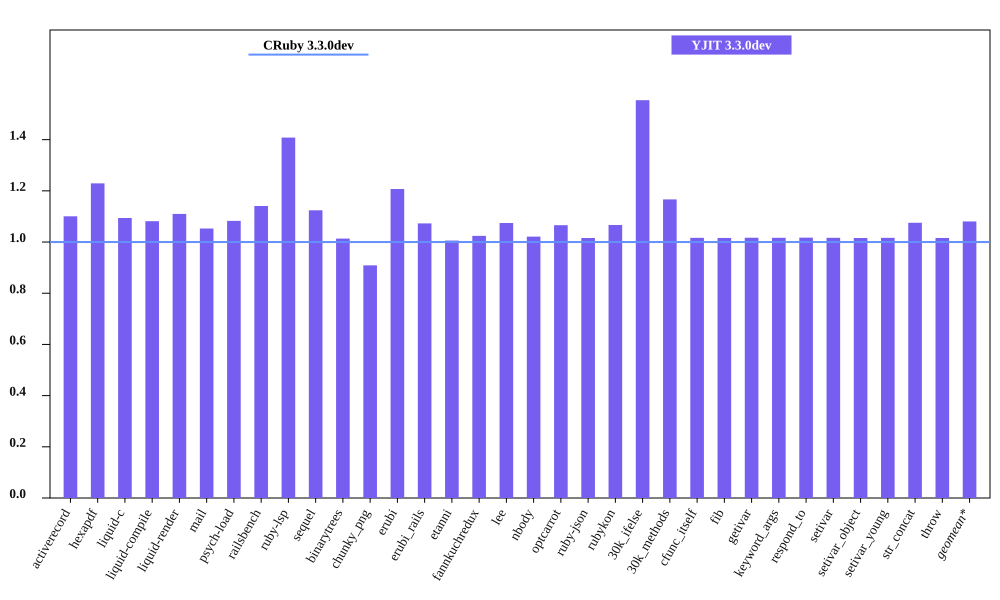

The data file committed next to this chart (first rows):
bench, CRuby 3.3.0dev mem (MiB), YJIT 3.3.0dev mem (MiB), Inline Code, Outlined Code, YJIT Mem overhead
activerecord, 55.33, 60.89, 1, 1
hexapdf, 306.7, 377, 2, 2
liquid-c, 41.05, 44.91, 1, 1
liquid-compile, 35.91, 38.84, 1, 1
liquid-render, 37.15, 41.23, 1, 1
mail, 49.18, 51.77, 1, 1
psych-load, 36.57, 39.59, 1, 1
railsbench, 103.5, 118.1, 3, 3
ruby-lsp, 95.53, 134.5, 5, 5
sequel, 41.42, 46.56, 1, 1
binarytrees, 30.46, 30.87, 1, 1
chunky_png, 53.48, 48.61, 1, 1
erubi, 115.1, 138.9, 1, 1
erubi_rails, 101.7, 109.1, 2, 2
etanni, 156.6, 157.5, 1, 1
fannkuchredux, 24.64, 25.23, 1, 1
lee, 35.16, 37.77, 1, 1
nbody, 24.56, 25.08, 1, 1
optcarrot, 59.2, 63.09, 1, 1
ruby-json, 25.85, 26.25, 1, 1
rubykon, 57.19, 61, 1, 1
30k_ifelse, 66.33, 103.1, 6, 5
30k_methods, 55.48, 64.72, 2, 2
cfunc_itself, 24.53, 24.93, 1, 1
fib, 24.53, 24.92, 1, 1
getivar, 24.6, 25.01, 1, 1
keyword_args, 24.53, 24.94, 1, 1
respond_to, 24.6, 25.02, 1, 1
setivar, 24.6, 25.01, 1, 1
setivar_object, 24.55, 24.93, 1, 1
setivar_young, 24.54, 24.94, 1, 1
str_concat, 107.2, 115.3, 1, 1
throw, 24.59, 24.98, 1, 1
